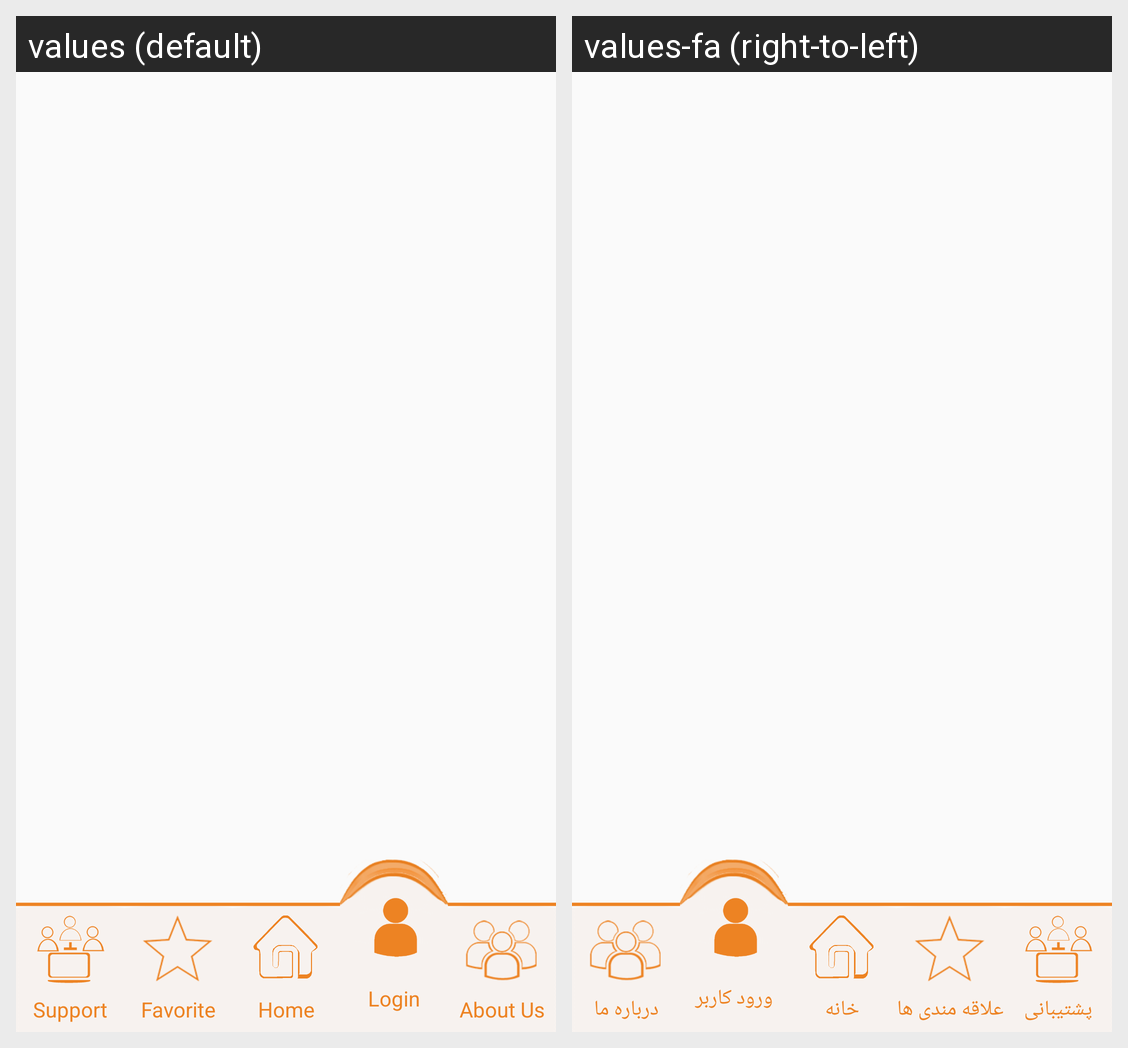

This grid shows one Android layout under two languages. Give, for every string resource on the screen, its name, the default text and each shown locale's text.
Android screen res/layout/mainmenu_login.xml rendered under 2 locales, left to right: values (default), values-fa (right-to-left). Device: Nexus 5 (rendered at 1080×1920; each locale shown at half size, 540×960, under a caption strip naming it); theme AppTheme.
Strings drawn on this screen, with the default value and each locale's value (text and hints the layout hard-codes, and strings that could not be matched under every locale, appear in the picture but are not listed):

MainMenu_Support
  values: Support
  values-fa: پشتیبانی

MainMenu_Favorite
  values: Favorite
  values-fa: علاقه مندی ها

MainMenu_MainPage
  values: Home
  values-fa: خانه

MainMenu_Singin
  values: Login
  values-fa: ورود کاربر

MainMenu_AboutUs
  values: About Us
  values-fa: درباره ما
